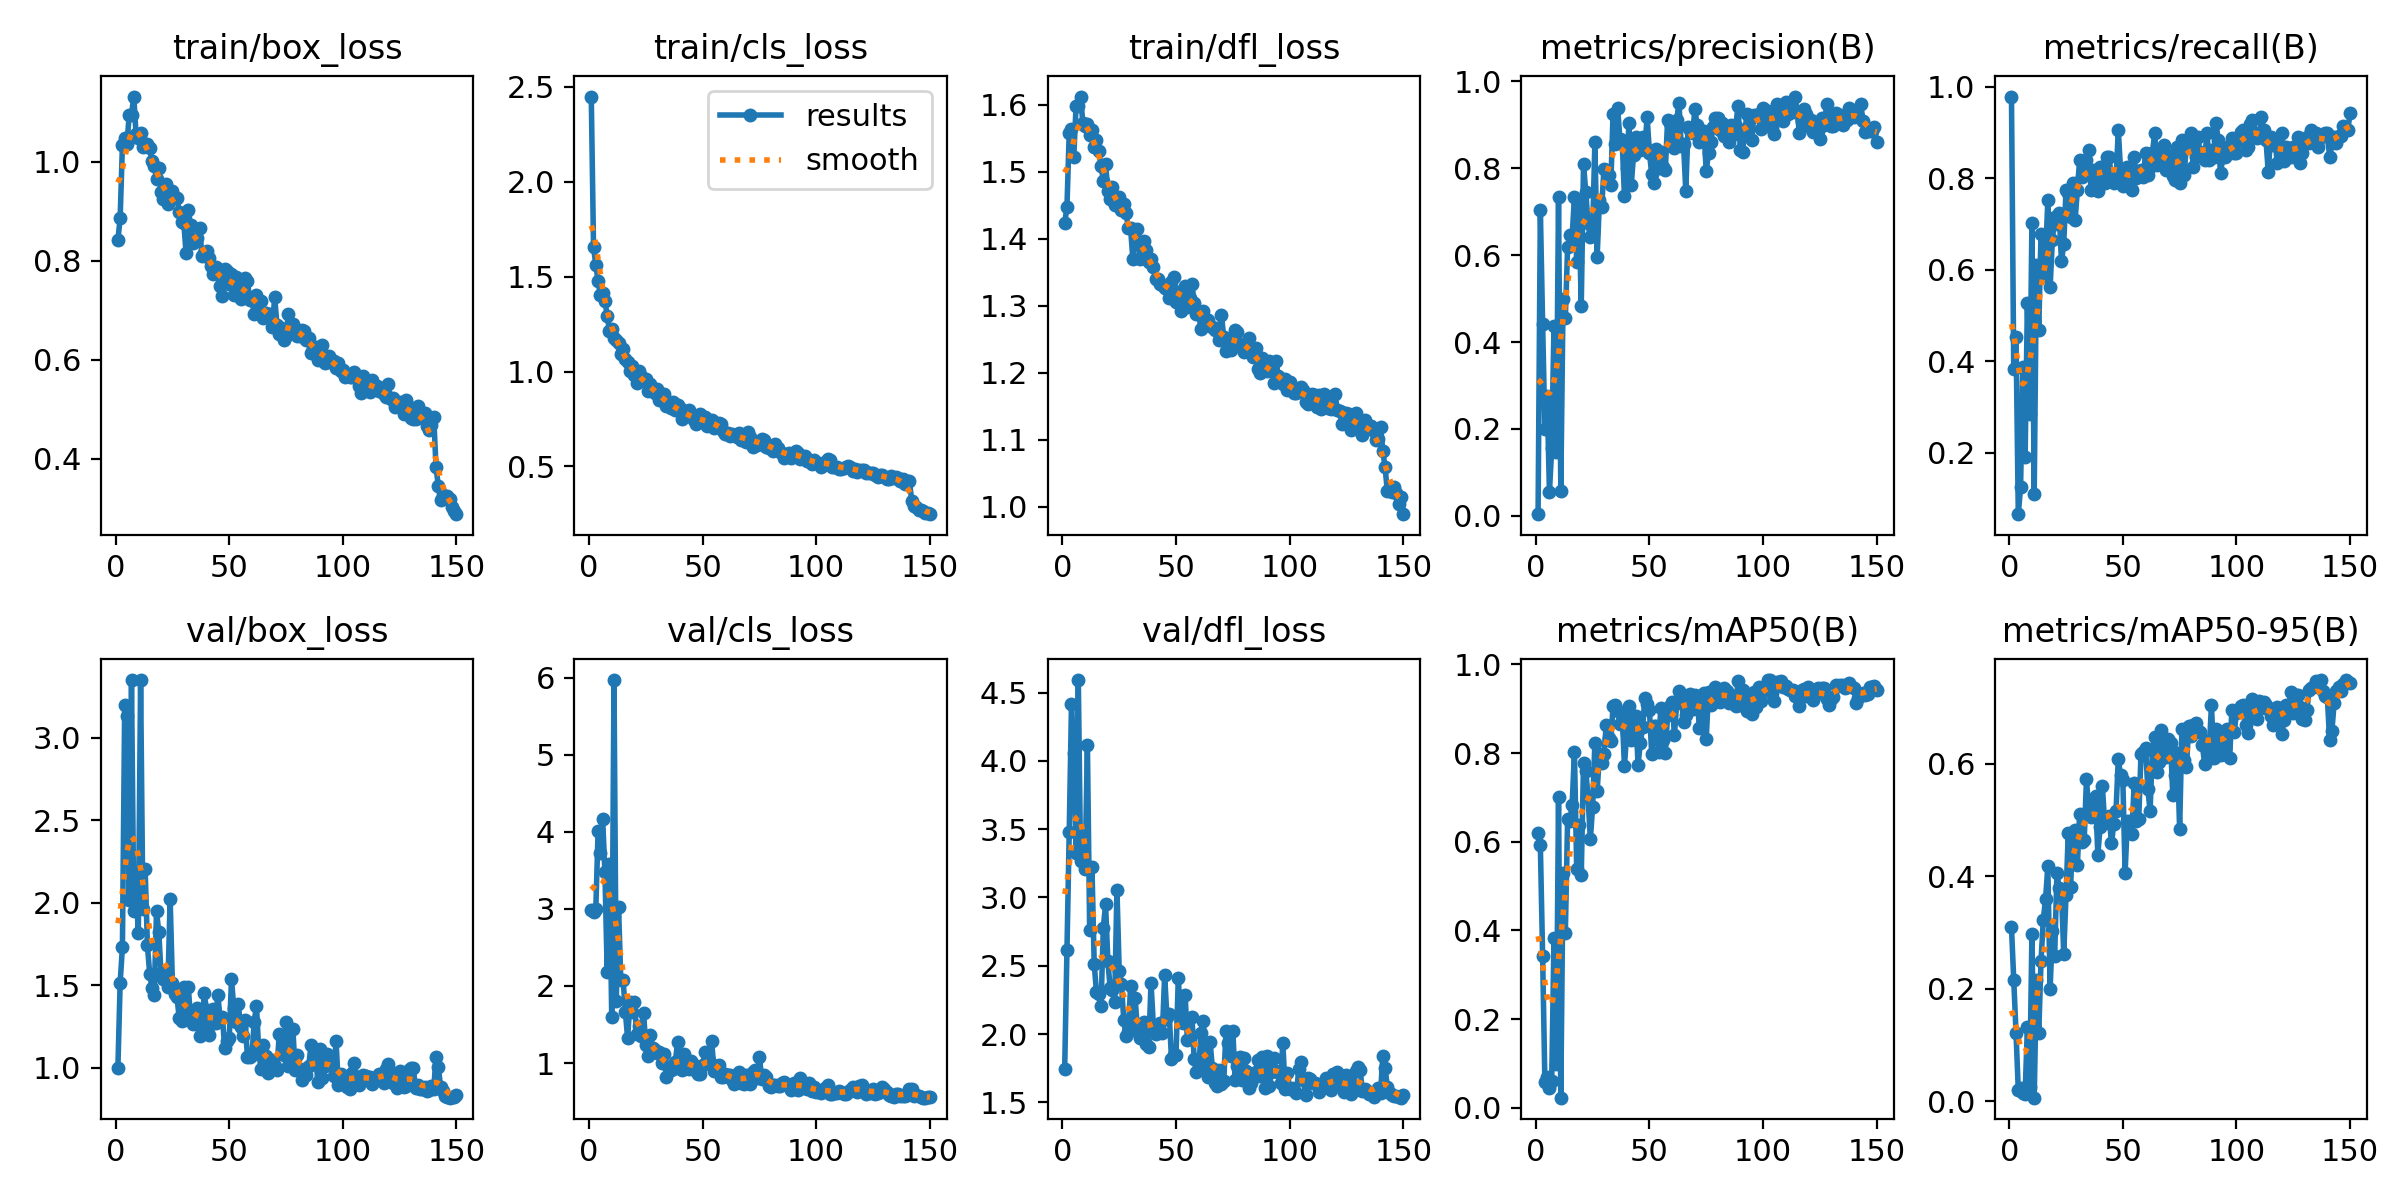

Data behind this chart, as committed beside it:
epoch, time, train/box_loss, train/cls_loss, train/dfl_loss, metrics/precision(B), metrics/recall(B), metrics/mAP50(B), metrics/mAP50-95(B), val/box_loss, val/cls_loss, val/dfl_loss, lr/pg0, lr/pg1, lr/pg2
1, 12.74, 0.8418, 2.448, 1.423, 0.0036, 0.9781, 0.6201, 0.3089, 0.9953, 2.984, 1.744, 0.00034, 0.00034, 0.00034
2, 21.82, 0.8861, 1.654, 1.447, 0.704, 0.3819, 0.5922, 0.2162, 1.513, 2.962, 2.616, 0.0006954, 0.0006954, 0.0006954
3, 31.88, 1.035, 1.562, 1.558, 0.4424, 0.4526, 0.3435, 0.1218, 1.729, 3.002, 3.476, 0.001046, 0.001046, 0.001046
4, 41.97, 1.048, 1.475, 1.563, 0.1989, 0.06569, 0.05804, 0.01932, 3.198, 4.008, 4.413, 0.001392, 0.001392, 0.001392
5, 50.51, 1.037, 1.405, 1.522, 0.2761, 0.1241, 0.06992, 0.02269, 3.13, 3.725, 4.058, 0.001733, 0.001733, 0.001733
6, 60.59, 1.095, 1.414, 1.598, 0.05494, 0.3869, 0.04601, 0.01464, 2.016, 4.173, 3.328, 0.001934, 0.001934, 0.001934
7, 70.66, 1.096, 1.374, 1.598, 0.155, 0.1898, 0.06021, 0.01209, 3.348, 3.479, 4.592, 0.001921, 0.001921, 0.001921
8, 79.55, 1.132, 1.294, 1.612, 0.4368, 0.5265, 0.383, 0.1313, 1.947, 2.184, 3.269, 0.001908, 0.001908, 0.001908
9, 89.55, 1.056, 1.214, 1.573, 0.1479, 0.2847, 0.1001, 0.02575, 2.094, 3.582, 3.34, 0.001894, 0.001894, 0.001894
10, 99.54, 1.048, 1.223, 1.568, 0.733, 0.7014, 0.7011, 0.2968, 1.815, 1.601, 3.209, 0.001881, 0.001881, 0.001881
11, 108.4, 1.058, 1.178, 1.571, 0.05739, 0.1095, 0.02309, 0.00627, 3.35, 5.972, 4.119, 0.001868, 0.001868, 0.001868
12, 118.3, 1.03, 1.165, 1.555, 0.4984, 0.6091, 0.5306, 0.2149, 1.964, 1.807, 2.761, 0.001855, 0.001855, 0.001855
13, 128.8, 1.037, 1.149, 1.562, 0.4555, 0.4672, 0.3939, 0.1204, 2.203, 3.021, 3.226, 0.001842, 0.001842, 0.001842
14, 138.3, 1.036, 1.092, 1.538, 0.6181, 0.6788, 0.6519, 0.2492, 1.74, 2.076, 2.51, 0.001828, 0.001828, 0.001828
15, 147.6, 1.028, 1.118, 1.547, 0.6464, 0.5871, 0.6464, 0.3222, 1.568, 2.081, 2.305, 0.001815, 0.001815, 0.001815
16, 157.9, 1.002, 1.067, 1.531, 0.6423, 0.6291, 0.6836, 0.3593, 1.483, 1.663, 2.294, 0.001802, 0.001802, 0.001802
17, 167.4, 0.9925, 1.052, 1.509, 0.7349, 0.7518, 0.8024, 0.4171, 1.439, 1.32, 2.203, 0.001789, 0.001789, 0.001789
18, 176.7, 0.9663, 1.005, 1.487, 0.5842, 0.562, 0.5375, 0.199, 1.947, 1.787, 2.779, 0.001776, 0.001776, 0.001776
19, 186.6, 0.9877, 1.03, 1.511, 0.7107, 0.6642, 0.6387, 0.3022, 1.823, 1.663, 2.949, 0.001762, 0.001762, 0.001762
20, 196.1, 0.9402, 0.9823, 1.472, 0.4836, 0.7153, 0.5244, 0.2571, 1.571, 1.795, 2.535, 0.001749, 0.001749, 0.001749
21, 205.2, 0.9262, 0.9383, 1.46, 0.8092, 0.7007, 0.7768, 0.4057, 1.537, 1.379, 2.339, 0.001736, 0.001736, 0.001736
22, 215.1, 0.9558, 1.001, 1.477, 0.7445, 0.7226, 0.7602, 0.3787, 1.584, 1.479, 2.325, 0.001723, 0.001723, 0.001723
23, 225, 0.9148, 0.9764, 1.45, 0.6736, 0.6178, 0.7007, 0.3707, 1.489, 1.351, 2.233, 0.00171, 0.00171, 0.00171
24, 234.2, 0.9243, 0.9536, 1.453, 0.6425, 0.656, 0.6051, 0.2616, 2.024, 1.65, 3.058, 0.001696, 0.001696, 0.001696
25, 244.2, 0.9405, 0.9623, 1.462, 0.6529, 0.7737, 0.6786, 0.3656, 1.51, 1.235, 2.463, 0.001683, 0.001683, 0.001683
26, 254, 0.9301, 0.8963, 1.442, 0.8603, 0.7664, 0.8226, 0.477, 1.447, 1.097, 2.364, 0.00167, 0.00167, 0.00167
27, 262.7, 0.9262, 0.9321, 1.452, 0.596, 0.7153, 0.7137, 0.3803, 1.429, 1.361, 2.103, 0.001657, 0.001657, 0.001657
28, 272.8, 0.8991, 0.9088, 1.439, 0.7268, 0.7883, 0.7975, 0.4741, 1.298, 1.199, 1.982, 0.001644, 0.001644, 0.001644
29, 282.8, 0.8787, 0.8852, 1.416, 0.7119, 0.708, 0.7773, 0.481, 1.28, 1.168, 2.013, 0.00163, 0.00163, 0.00163
30, 291.3, 0.8768, 0.9054, 1.416, 0.7986, 0.7737, 0.7981, 0.419, 1.489, 1.133, 2.348, 0.001617, 0.001617, 0.001617
31, 301.3, 0.8165, 0.8488, 1.37, 0.7961, 0.8394, 0.8628, 0.5108, 1.33, 1.143, 2.086, 0.001604, 0.001604, 0.001604
32, 311.1, 0.9027, 0.8717, 1.412, 0.7855, 0.8017, 0.8349, 0.4613, 1.486, 1.006, 2.262, 0.001591, 0.001591, 0.001591
33, 320, 0.8725, 0.8812, 1.414, 0.7614, 0.8102, 0.8267, 0.4633, 1.294, 1.115, 2.038, 0.001578, 0.001578, 0.001578
34, 330.2, 0.8354, 0.8202, 1.37, 0.9261, 0.8394, 0.9054, 0.5723, 1.264, 0.8215, 1.972, 0.001564, 0.001564, 0.001564
35, 340.2, 0.8407, 0.8177, 1.393, 0.8551, 0.8618, 0.9072, 0.517, 1.351, 0.9295, 2.074, 0.001551, 0.001551, 0.001551
36, 349.1, 0.8457, 0.8095, 1.397, 0.9389, 0.7737, 0.8947, 0.5058, 1.362, 0.9115, 2.088, 0.001538, 0.001538, 0.001538
37, 358.9, 0.8669, 0.842, 1.384, 0.868, 0.8175, 0.8664, 0.5377, 1.193, 0.9195, 1.927, 0.001525, 0.001525, 0.001525
38, 368.8, 0.8102, 0.7967, 1.365, 0.8655, 0.8102, 0.8913, 0.542, 1.214, 1.019, 1.904, 0.001512, 0.001512, 0.001512
39, 377.6, 0.8158, 0.8227, 1.369, 0.7356, 0.7717, 0.7705, 0.4379, 1.451, 1.272, 2.376, 0.001498, 0.001498, 0.001498
40, 387.2, 0.8204, 0.8085, 1.357, 0.8012, 0.8248, 0.8449, 0.4871, 1.347, 1.02, 2.068, 0.001485, 0.001485, 0.001485
41, 397.2, 0.8061, 0.7518, 1.34, 0.9038, 0.8248, 0.9056, 0.5602, 1.198, 0.9101, 2.004, 0.001472, 0.001472, 0.001472
42, 406.3, 0.7894, 0.7818, 1.34, 0.7611, 0.7883, 0.829, 0.4946, 1.262, 1.112, 2.025, 0.001459, 0.001459, 0.001459
43, 415.8, 0.7739, 0.7669, 1.332, 0.8306, 0.8467, 0.8841, 0.5008, 1.356, 1.024, 2.083, 0.001446, 0.001446, 0.001446
44, 425.8, 0.7879, 0.7962, 1.33, 0.8721, 0.8458, 0.884, 0.5062, 1.269, 0.9197, 2.008, 0.001432, 0.001432, 0.001432
45, 435.2, 0.7744, 0.7669, 1.327, 0.8576, 0.7956, 0.7739, 0.4585, 1.44, 1.021, 2.431, 0.001419, 0.001419, 0.001419
46, 444.5, 0.7495, 0.747, 1.325, 0.8413, 0.7883, 0.8226, 0.4918, 1.292, 0.9682, 2.121, 0.001406, 0.001406, 0.001406
47, 454.6, 0.7292, 0.7221, 1.312, 0.8713, 0.7956, 0.8577, 0.5159, 1.308, 0.8998, 2.146, 0.001393, 0.001393, 0.001393
48, 463.5, 0.784, 0.7551, 1.336, 0.8487, 0.9051, 0.9241, 0.6072, 1.118, 0.8608, 1.817, 0.00138, 0.00138, 0.00138
49, 473, 0.7792, 0.7751, 1.343, 0.918, 0.8173, 0.9097, 0.5794, 1.159, 0.8572, 1.847, 0.001366, 0.001366, 0.001366
50, 483, 0.7537, 0.7346, 1.305, 0.8363, 0.7832, 0.8962, 0.5713, 1.177, 0.9693, 1.849, 0.001353, 0.001353, 0.001353
51, 492.3, 0.7728, 0.7615, 1.32, 0.7872, 0.7956, 0.7988, 0.4059, 1.536, 1.141, 2.412, 0.00134, 0.00134, 0.00134
52, 501.5, 0.7304, 0.7112, 1.293, 0.766, 0.8248, 0.8617, 0.4984, 1.363, 1.023, 2.105, 0.001327, 0.001327, 0.001327
53, 511.6, 0.7675, 0.7448, 1.324, 0.845, 0.781, 0.8601, 0.4982, 1.278, 1.036, 2.079, 0.001314, 0.001314, 0.001314
54, 520.9, 0.7581, 0.7469, 1.33, 0.8, 0.7737, 0.8032, 0.4755, 1.384, 1.28, 2.288, 0.0013, 0.0013, 0.0013
55, 530.1, 0.7233, 0.704, 1.298, 0.8382, 0.8467, 0.9025, 0.5658, 1.243, 0.8993, 1.955, 0.001287, 0.001287, 0.001287
56, 540.1, 0.7301, 0.7256, 1.311, 0.8022, 0.7991, 0.829, 0.4984, 1.189, 0.9617, 1.965, 0.001274, 0.001274, 0.001274
57, 549.4, 0.7651, 0.7271, 1.332, 0.7973, 0.8038, 0.799, 0.502, 1.286, 0.9716, 2.128, 0.001261, 0.001261, 0.001261
58, 558.6, 0.7604, 0.7215, 1.305, 0.9106, 0.8178, 0.8868, 0.6161, 1.066, 0.82, 1.814, 0.001248, 0.001248, 0.001248
59, 568.8, 0.721, 0.6868, 1.287, 0.9038, 0.8029, 0.9053, 0.6209, 1.066, 0.8155, 1.723, 0.001234, 0.001234, 0.001234
60, 578.3, 0.7206, 0.6685, 1.288, 0.8694, 0.854, 0.9154, 0.6282, 1.074, 0.8534, 1.749, 0.001221, 0.001221, 0.001221
... 90 more rows
